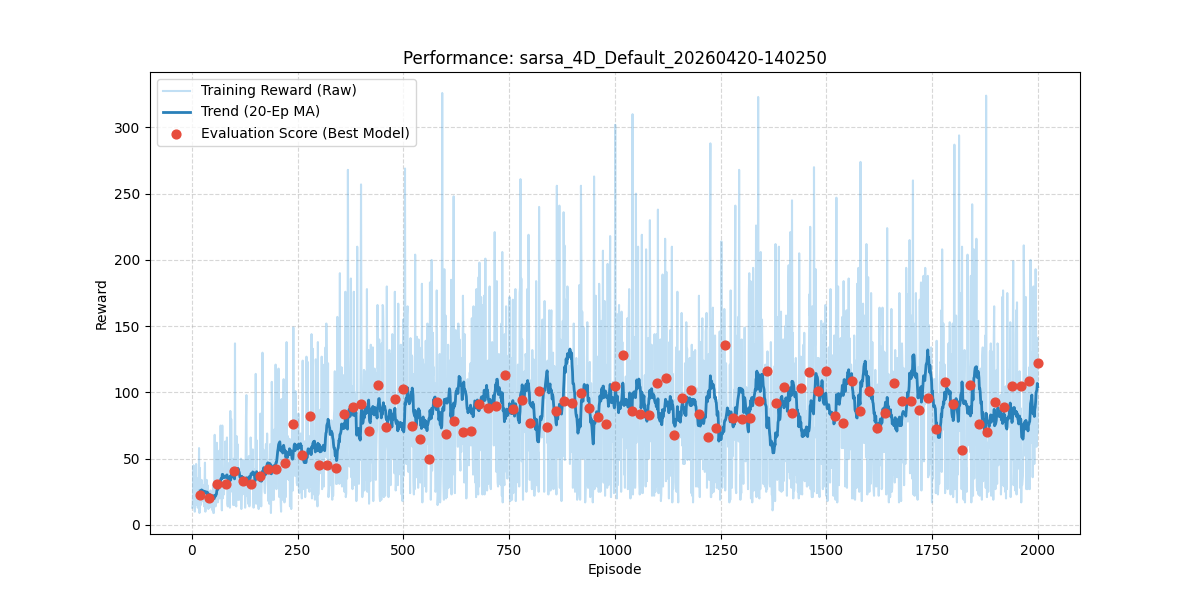

Data behind this chart, as committed beside it:
episode, reward, length, epsilon, lr, eval_reward
1, 13.0, 14, 0.995, 0.03, 
2, 15.0, 16, 0.99, 0.03, 
3, 25.0, 26, 0.9851, 0.03, 
4, 45.0, 46, 0.9801, 0.03, 
5, 25.0, 26, 0.9752, 0.03, 
6, 26.0, 27, 0.9704, 0.03, 
7, 10.0, 11, 0.9655, 0.03, 
8, 34.0, 35, 0.9607, 0.03, 
9, 15.0, 16, 0.9559, 0.03, 
10, 46.0, 47, 0.9511, 0.03, 
11, 25.0, 26, 0.9464, 0.03, 
12, 19.0, 20, 0.9416, 0.03, 
13, 35.0, 36, 0.9369, 0.03, 
14, 13.0, 14, 0.9322, 0.03, 
15, 23.0, 24, 0.9276, 0.03, 
16, 18.0, 19, 0.9229, 0.03, 
17, 58.0, 59, 0.9183, 0.03, 
18, 9.0, 10, 0.9137, 0.03, 
19, 43.0, 44, 0.9092, 0.03, 
20, 19.0, 20, 0.9046, 0.03, 22.9
21, 15.0, 16, 0.9001, 0.03, 
22, 17.0, 18, 0.8956, 0.03, 
23, 34.0, 35, 0.8911, 0.03, 
24, 18.0, 19, 0.8867, 0.03, 
25, 23.0, 24, 0.8822, 0.03, 
26, 30.0, 31, 0.8778, 0.03, 
27, 21.0, 22, 0.8734, 0.03, 
28, 20.0, 21, 0.8691, 0.03, 
29, 14.0, 15, 0.8647, 0.03, 
30, 29.0, 30, 0.8604, 0.03, 
31, 47.0, 48, 0.8561, 0.03, 
32, 10.0, 11, 0.8518, 0.03, 
33, 21.0, 22, 0.8475, 0.03, 
34, 18.0, 19, 0.8433, 0.03, 
35, 34.0, 35, 0.8391, 0.03, 
36, 16.0, 17, 0.8349, 0.03, 
37, 30.0, 31, 0.8307, 0.03, 
38, 22.0, 23, 0.8266, 0.03, 
39, 12.0, 13, 0.8224, 0.03, 
40, 23.0, 24, 0.8183, 0.03, 20.2
41, 22.0, 23, 0.8142, 0.03, 
42, 13.0, 14, 0.8102, 0.03, 
43, 17.0, 18, 0.8061, 0.03, 
44, 26.0, 27, 0.8021, 0.03, 
45, 24.0, 25, 0.7981, 0.03, 
46, 24.0, 25, 0.7941, 0.03, 
47, 18.0, 19, 0.7901, 0.03, 
48, 19.0, 20, 0.7862, 0.03, 
49, 11.0, 12, 0.7822, 0.03, 
50, 30.0, 31, 0.7783, 0.03, 
51, 9.0, 10, 0.7744, 0.03, 
52, 9.0, 10, 0.7705, 0.03, 
53, 21.0, 22, 0.7667, 0.03, 
54, 68.0, 69, 0.7629, 0.03, 
55, 21.0, 22, 0.759, 0.03, 
56, 14.0, 15, 0.7553, 0.03, 
57, 56.0, 57, 0.7515, 0.03, 
58, 26.0, 27, 0.7477, 0.03, 
59, 62.0, 63, 0.744, 0.03, 
60, 53.0, 54, 0.7403, 0.03, 30.9
... 1,940 more rows
